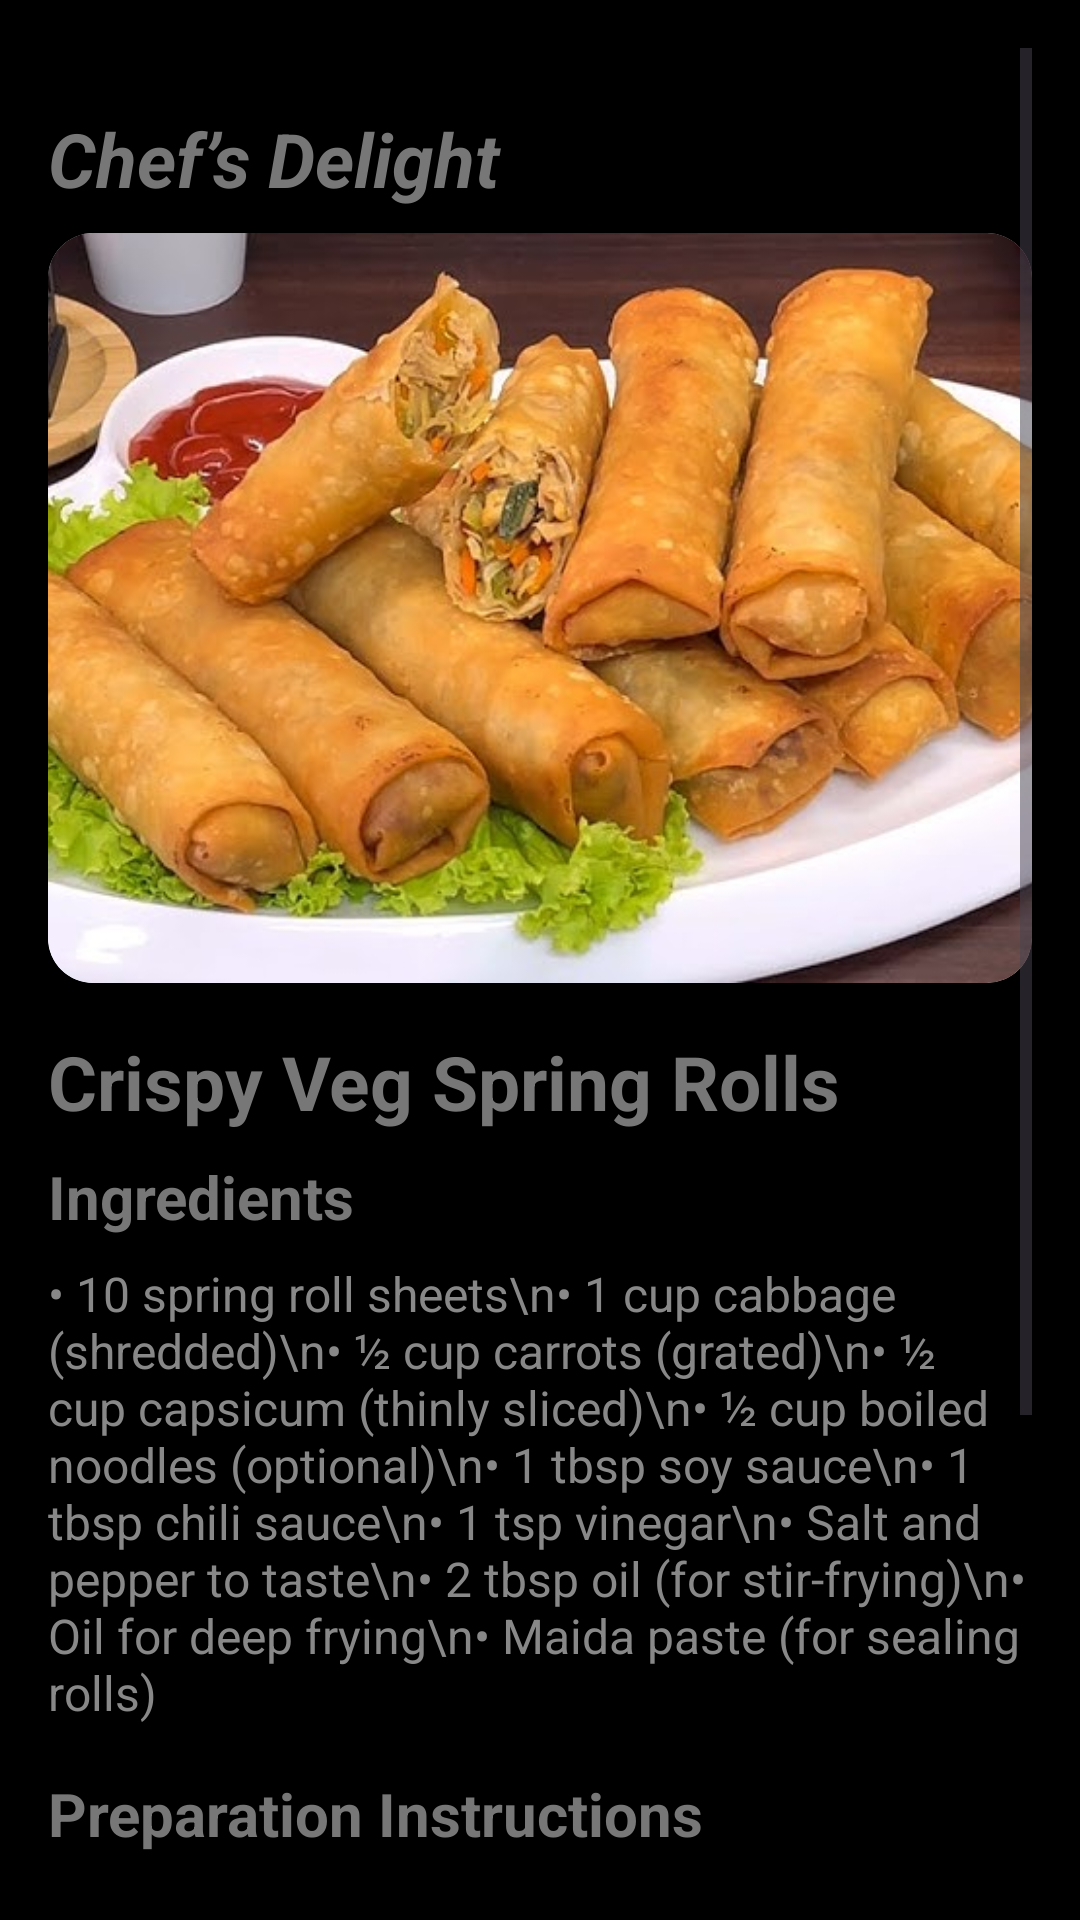

Write the Android layout XML for this screen, with the resource values it uses.
<!-- AndroidManifest.xml: application theme Theme.Chefs -->
<!-- res/layout/activity_springroll.xml -->
<?xml version="1.0" encoding="utf-8"?>
<ScrollView xmlns:android="http://schemas.android.com/apk/res/android"
    android:layout_width="match_parent"
    android:layout_height="match_parent"
    android:background="#000000"
    android:padding="16dp">

    <LinearLayout
        android:layout_width="match_parent"
        android:layout_height="wrap_content"
        android:orientation="vertical"
        android:layout_marginTop="20dp">

        
        <TextView
            android:id="@+id/tvAuthor"
            android:layout_width="match_parent"
            android:layout_height="wrap_content"
            android:text="Chef’s Delight"
            android:textColor="#777777"
            android:textSize="25sp"
            android:textStyle="bold|italic"
            android:layout_marginBottom="8dp"/>

        
        <ImageView
            android:id="@+id/imgRecipeDetail"
            android:layout_width="match_parent"
            android:layout_height="250dp"
            android:layout_marginBottom="16dp"
            android:background="@drawable/rounded_image"
            android:scaleType="centerCrop"
            android:src="@drawable/springroll"
            android:clipToOutline="true" />

        
        <TextView
            android:id="@+id/tvRecipeTitle"
            android:layout_width="match_parent"
            android:layout_height="wrap_content"
            android:text="Crispy Veg Spring Rolls"
            android:textColor="#777777"
            android:textSize="25sp"
            android:textStyle="bold"
            android:layout_marginBottom="8dp"/>

        
        <TextView
            android:id="@+id/tvIngredientsHeader"
            android:layout_width="match_parent"
            android:layout_height="wrap_content"
            android:text="Ingredients"
            android:textColor="#777777"
            android:textSize="20sp"
            android:textStyle="bold"
            android:layout_marginBottom="8dp"/>

        
        <TextView
            android:id="@+id/tvIngredients"
            android:layout_width="match_parent"
            android:layout_height="wrap_content"
            android:text="• 10 spring roll sheets\n• 1 cup cabbage (shredded)\n• ½ cup carrots (grated)\n• ½ cup capsicum (thinly sliced)\n• ½ cup boiled noodles (optional)\n• 1 tbsp soy sauce\n• 1 tbsp chili sauce\n• 1 tsp vinegar\n• Salt and pepper to taste\n• 2 tbsp oil (for stir-frying)\n• Oil for deep frying\n• Maida paste (for sealing rolls)"
            android:textColor="#888888"
            android:textSize="16sp"
            android:layout_marginBottom="16dp"/>

        
        <TextView
            android:id="@+id/tvCookingHeader"
            android:layout_width="match_parent"
            android:layout_height="wrap_content"
            android:text="Preparation Instructions"
            android:textColor="#777777"
            android:textSize="20sp"
            android:textStyle="bold"
            android:layout_marginBottom="8dp"/>

        
        <TextView
            android:id="@+id/tvCookingInstructions"
            android:layout_width="match_parent"
            android:layout_height="wrap_content"
            android:text="1. Heat oil in a pan and add all vegetables. Stir-fry on high flame for 2–3 minutes.\n\n2. Add soy sauce, chili sauce, vinegar, salt, and pepper. Mix well and cook for another minute.\n\n3. Let the mixture cool completely.\n\n4. Place one spring roll sheet on a flat surface, add a spoonful of filling, and roll tightly.\n\n5. Seal the edges using maida paste.\n\n6. Heat oil in a pan and deep fry rolls until golden and crispy.\n\n7. Serve hot with chili sauce or tomato ketchup."
            android:textColor="#888888"
            android:textSize="16sp"
            android:layout_marginBottom="16dp"/>
    </LinearLayout>
</ScrollView>
<!-- resources referenced by this layout -->
<resources>
  <!-- drawable rounded_image (drawable) -->
  <?xml version="1.0" encoding="utf-8"?>
  <shape xmlns:android="http://schemas.android.com/apk/res/android"
      android:shape="rectangle">
      <corners android:radius="15dp" />
      <solid android:color="@android:color/white"/>
  </shape>
  <!-- drawable springroll: png bitmap (drawable, 618652 bytes) -->
  <style name="Theme.Chefs" parent="Theme.Material3.Light.NoActionBar">
          <item name="colorPrimary">#734C3F</item>
          <item name="colorOnPrimary">@color/white</item>
          <item name="android:statusBarColor">#000000</item>
      </style>
  <!-- not gathered from this repository: default colours our renderer supplied (Android Studio template values) -->
  <color name="white">#FFFFFFFF</color>
</resources>
